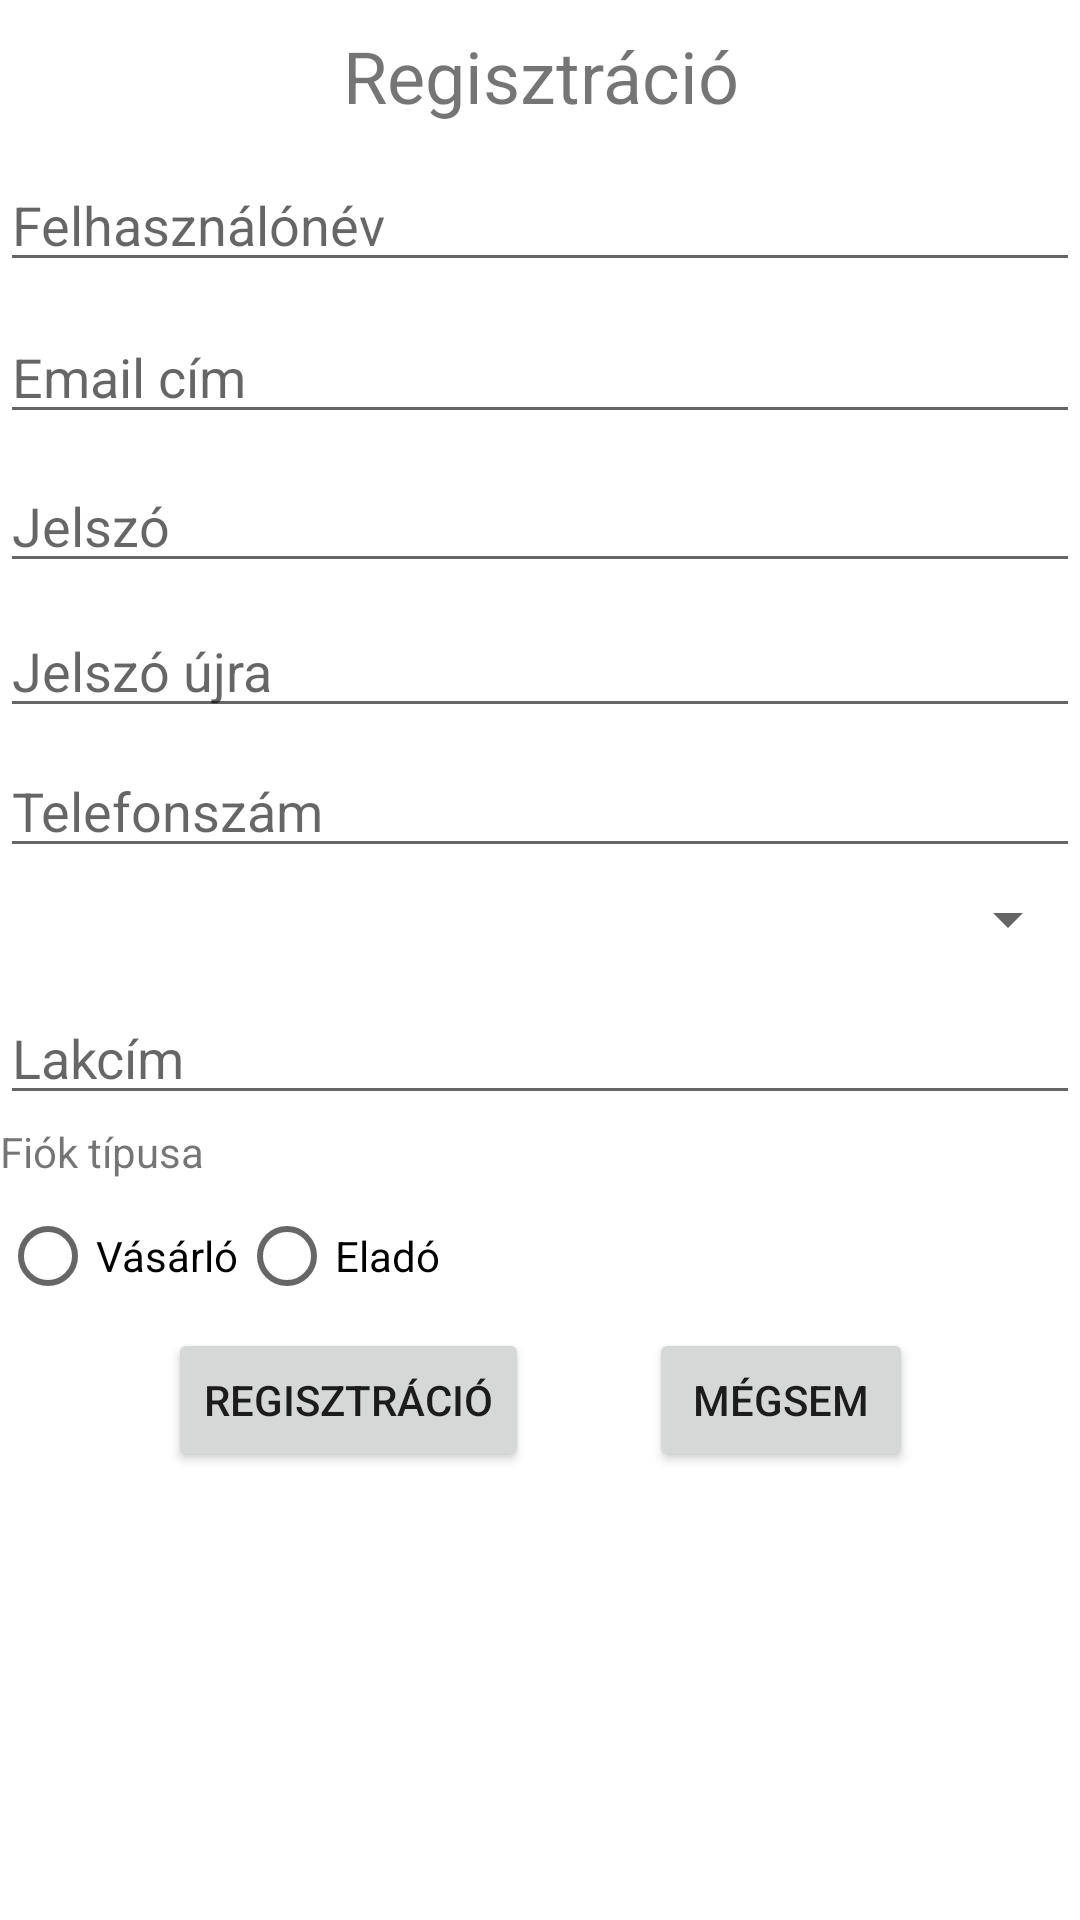

The Android layout XML behind this screen, and the referenced resources:
<!-- AndroidManifest.xml: application theme Theme.Furniture_app -->
<!-- res/layout/activity_register.xml -->
<?xml version="1.0" encoding="utf-8"?>
<ScrollView
    xmlns:android="http://schemas.android.com/apk/res/android"
    android:layout_width="fill_parent"
    android:layout_height="fill_parent">
<androidx.constraintlayout.widget.ConstraintLayout xmlns:android="http://schemas.android.com/apk/res/android"
    xmlns:app="http://schemas.android.com/apk/res-auto"
    xmlns:tools="http://schemas.android.com/tools"
    android:layout_width="match_parent"
    android:layout_height="match_parent"
    tools:context=".RegisterActivity">

    <TextView
        android:id="@+id/registrationTextView"
        android:layout_width="match_parent"
        android:layout_height="wrap_content"
        android:layout_alignParentStart="true"
        android:layout_alignParentEnd="true"
        android:text="@string/registration"
        android:textAlignment="center"
        android:textSize="24sp"
        app:layout_constraintBottom_toBottomOf="@+id/addressEditText"
        app:layout_constraintTop_toTopOf="parent"
        app:layout_constraintVertical_bias="0.027"
        tools:layout_editor_absoluteX="0dp" />

    <EditText
        android:id="@+id/userNameEditText"
        android:layout_width="match_parent"
        android:layout_height="wrap_content"
        android:layout_below="@id/registrationTextView"
        android:layout_alignParentStart="true"
        android:layout_alignParentEnd="true"
        android:ems="10"
        android:hint="@string/user_name"
        android:inputType="textPersonName"
        app:layout_constraintBottom_toBottomOf="parent"
        app:layout_constraintTop_toBottomOf="@+id/registrationTextView"
        app:layout_constraintVertical_bias="0.027"
        tools:layout_editor_absoluteX="0dp" />

    <EditText
        android:id="@+id/userEmailEditText"
        android:layout_width="match_parent"
        android:layout_height="wrap_content"
        android:layout_below="@id/userNameEditText"
        android:layout_alignParentStart="true"
        android:layout_alignParentEnd="true"
        android:ems="10"
        android:hint="@string/email"
        android:inputType="textEmailAddress"
        app:layout_constraintBottom_toBottomOf="parent"
        app:layout_constraintTop_toBottomOf="@+id/userNameEditText"
        app:layout_constraintVertical_bias="0.027"
        tools:layout_editor_absoluteX="0dp" />

    <EditText
        android:id="@+id/passwordEditText"
        android:layout_width="match_parent"
        android:layout_height="wrap_content"
        android:layout_below="@id/userEmailEditText"
        android:layout_alignParentStart="true"
        android:layout_alignParentEnd="true"
        android:ems="10"
        android:hint="@string/password"
        android:inputType="textPassword"
        app:layout_constraintBottom_toBottomOf="parent"
        app:layout_constraintTop_toBottomOf="@+id/userEmailEditText"
        app:layout_constraintVertical_bias="0.027"
        tools:layout_editor_absoluteX="0dp" />

    <EditText
        android:id="@+id/passwordAgainEditText"
        android:layout_width="match_parent"
        android:layout_height="wrap_content"
        android:layout_below="@id/passwordEditText"
        android:layout_alignParentStart="true"
        android:layout_alignParentEnd="true"
        android:ems="10"
        android:hint="@string/password_again"
        android:inputType="textPassword"
        app:layout_constraintBottom_toBottomOf="parent"
        app:layout_constraintTop_toBottomOf="@+id/passwordEditText"
        app:layout_constraintVertical_bias="0.027"
        tools:layout_editor_absoluteX="0dp" />

    <EditText
        android:id="@+id/phoneEditText"
        android:layout_width="match_parent"
        android:layout_height="wrap_content"
        android:layout_below="@id/passwordAgainEditText"
        android:ems="10"
        android:hint="@string/phone_number"
        android:inputType="phone"
        app:layout_constraintBottom_toBottomOf="parent"
        app:layout_constraintTop_toBottomOf="@+id/passwordAgainEditText"
        app:layout_constraintVertical_bias="0.027"
        tools:layout_editor_absoluteX="0dp" />

    <Spinner
        android:id="@+id/phoneSpinner"
        android:layout_width="match_parent"
        android:layout_height="wrap_content"
        android:layout_below="@id/phoneEditText"
        app:layout_constraintBottom_toBottomOf="parent"
        app:layout_constraintTop_toBottomOf="@+id/phoneEditText"
        app:layout_constraintVertical_bias="0.027"
        tools:layout_editor_absoluteX="0dp" />

    <EditText
        android:id="@+id/addressEditText"
        android:layout_width="match_parent"
        android:layout_height="wrap_content"
        android:layout_below="@id/phoneSpinner"
        android:layout_alignParentStart="true"
        android:layout_alignParentEnd="true"
        android:layout_marginTop="12dp"
        android:ems="10"
        android:hint="@string/address"
        android:inputType="textMultiLine|textPostalAddress"
        android:maxLines="3"
        app:layout_constraintTop_toBottomOf="@+id/phoneSpinner"
        tools:layout_editor_absoluteX="16dp" />

    <TextView
        android:id="@+id/accountTypeTextView"
        android:layout_width="match_parent"
        android:layout_height="wrap_content"
        android:layout_below="@id/addressEditText"
        android:layout_alignParentStart="true"
        android:layout_alignParentEnd="true"
        android:text="@string/account_type"
        app:layout_constraintBottom_toBottomOf="parent"
        app:layout_constraintTop_toBottomOf="@+id/addressEditText"
        app:layout_constraintVertical_bias="0.027"
        tools:layout_editor_absoluteX="0dp" />

    <RadioGroup
        android:id="@+id/accountTypeGroup"
        android:layout_width="match_parent"
        android:layout_height="wrap_content"
        android:layout_below="@id/accountTypeTextView"
        android:orientation="horizontal"
        app:layout_constraintBottom_toBottomOf="parent"
        app:layout_constraintTop_toBottomOf="@+id/accountTypeTextView"
        app:layout_constraintVertical_bias="0.027"
        tools:layout_editor_absoluteX="0dp">

        <RadioButton
            android:id="@+id/buyer"
            android:layout_width="wrap_content"
            android:layout_height="wrap_content"
            android:text="@string/customer" />

        <RadioButton
            android:id="@+id/seller"
            android:layout_width="wrap_content"
            android:layout_height="wrap_content"
            android:text="@string/seller" />
    </RadioGroup>

    <LinearLayout
        android:layout_width="wrap_content"
        android:layout_height="wrap_content"
        android:layout_below="@id/accountTypeGroup"
        android:layout_centerHorizontal="true"
        android:orientation="horizontal"
        app:layout_constraintBottom_toBottomOf="parent"
        app:layout_constraintEnd_toEndOf="parent"
        app:layout_constraintStart_toStartOf="parent"
        app:layout_constraintTop_toBottomOf="@+id/accountTypeGroup">

        <Button
            android:layout_width="wrap_content"
            android:layout_height="wrap_content"
            android:onClick="register"
            android:text="@string/registration" />

        <Button
            android:layout_width="wrap_content"
            android:layout_height="wrap_content"
            android:layout_marginStart="40dp"
            android:onClick="cancel"
            android:text="@string/cancel" />
    </LinearLayout>

</androidx.constraintlayout.widget.ConstraintLayout>
</ScrollView>
<!-- resources referenced by this layout -->
<resources>
  <string name="account_type">Fiók típusa</string>
  <string name="address">Lakcím</string>
  <string name="cancel">Mégsem</string>
  <string name="customer">Vásárló</string>
  <string name="email">Email cím</string>
  <string name="password">Jelszó</string>
  <string name="password_again">Jelszó újra</string>
  <string name="phone_number">Telefonszám</string>
  <string name="registration">Regisztráció</string>
  <string name="seller">Eladó</string>
  <string name="user_name">Felhasználónév</string>
  <style name="Theme.Furniture_app" parent="Theme.MaterialComponents.DayNight.DarkActionBar">
          
          <item name="colorPrimary">@color/purple_500</item>
          <item name="colorPrimaryVariant">@color/purple_700</item>
          <item name="colorOnPrimary">@color/white</item>
          
          <item name="colorSecondary">@color/teal_200</item>
          <item name="colorSecondaryVariant">@color/teal_700</item>
          <item name="colorOnSecondary">@color/black</item>
          
          <item name="android:statusBarColor" tools:targetApi="l">?attr/colorPrimaryVariant</item>
          
      </style>
  <!-- not gathered from this repository: default colours our renderer supplied (Android Studio template values) -->
  <color name="purple_500">#FF6200EE</color>
  <color name="purple_700">#FF3700B3</color>
  <color name="teal_200">#FF03DAC5</color>
  <color name="teal_700">#FF018786</color>
  <color name="black">#FF000000</color>
  <color name="white">#FFFFFFFF</color>
</resources>
